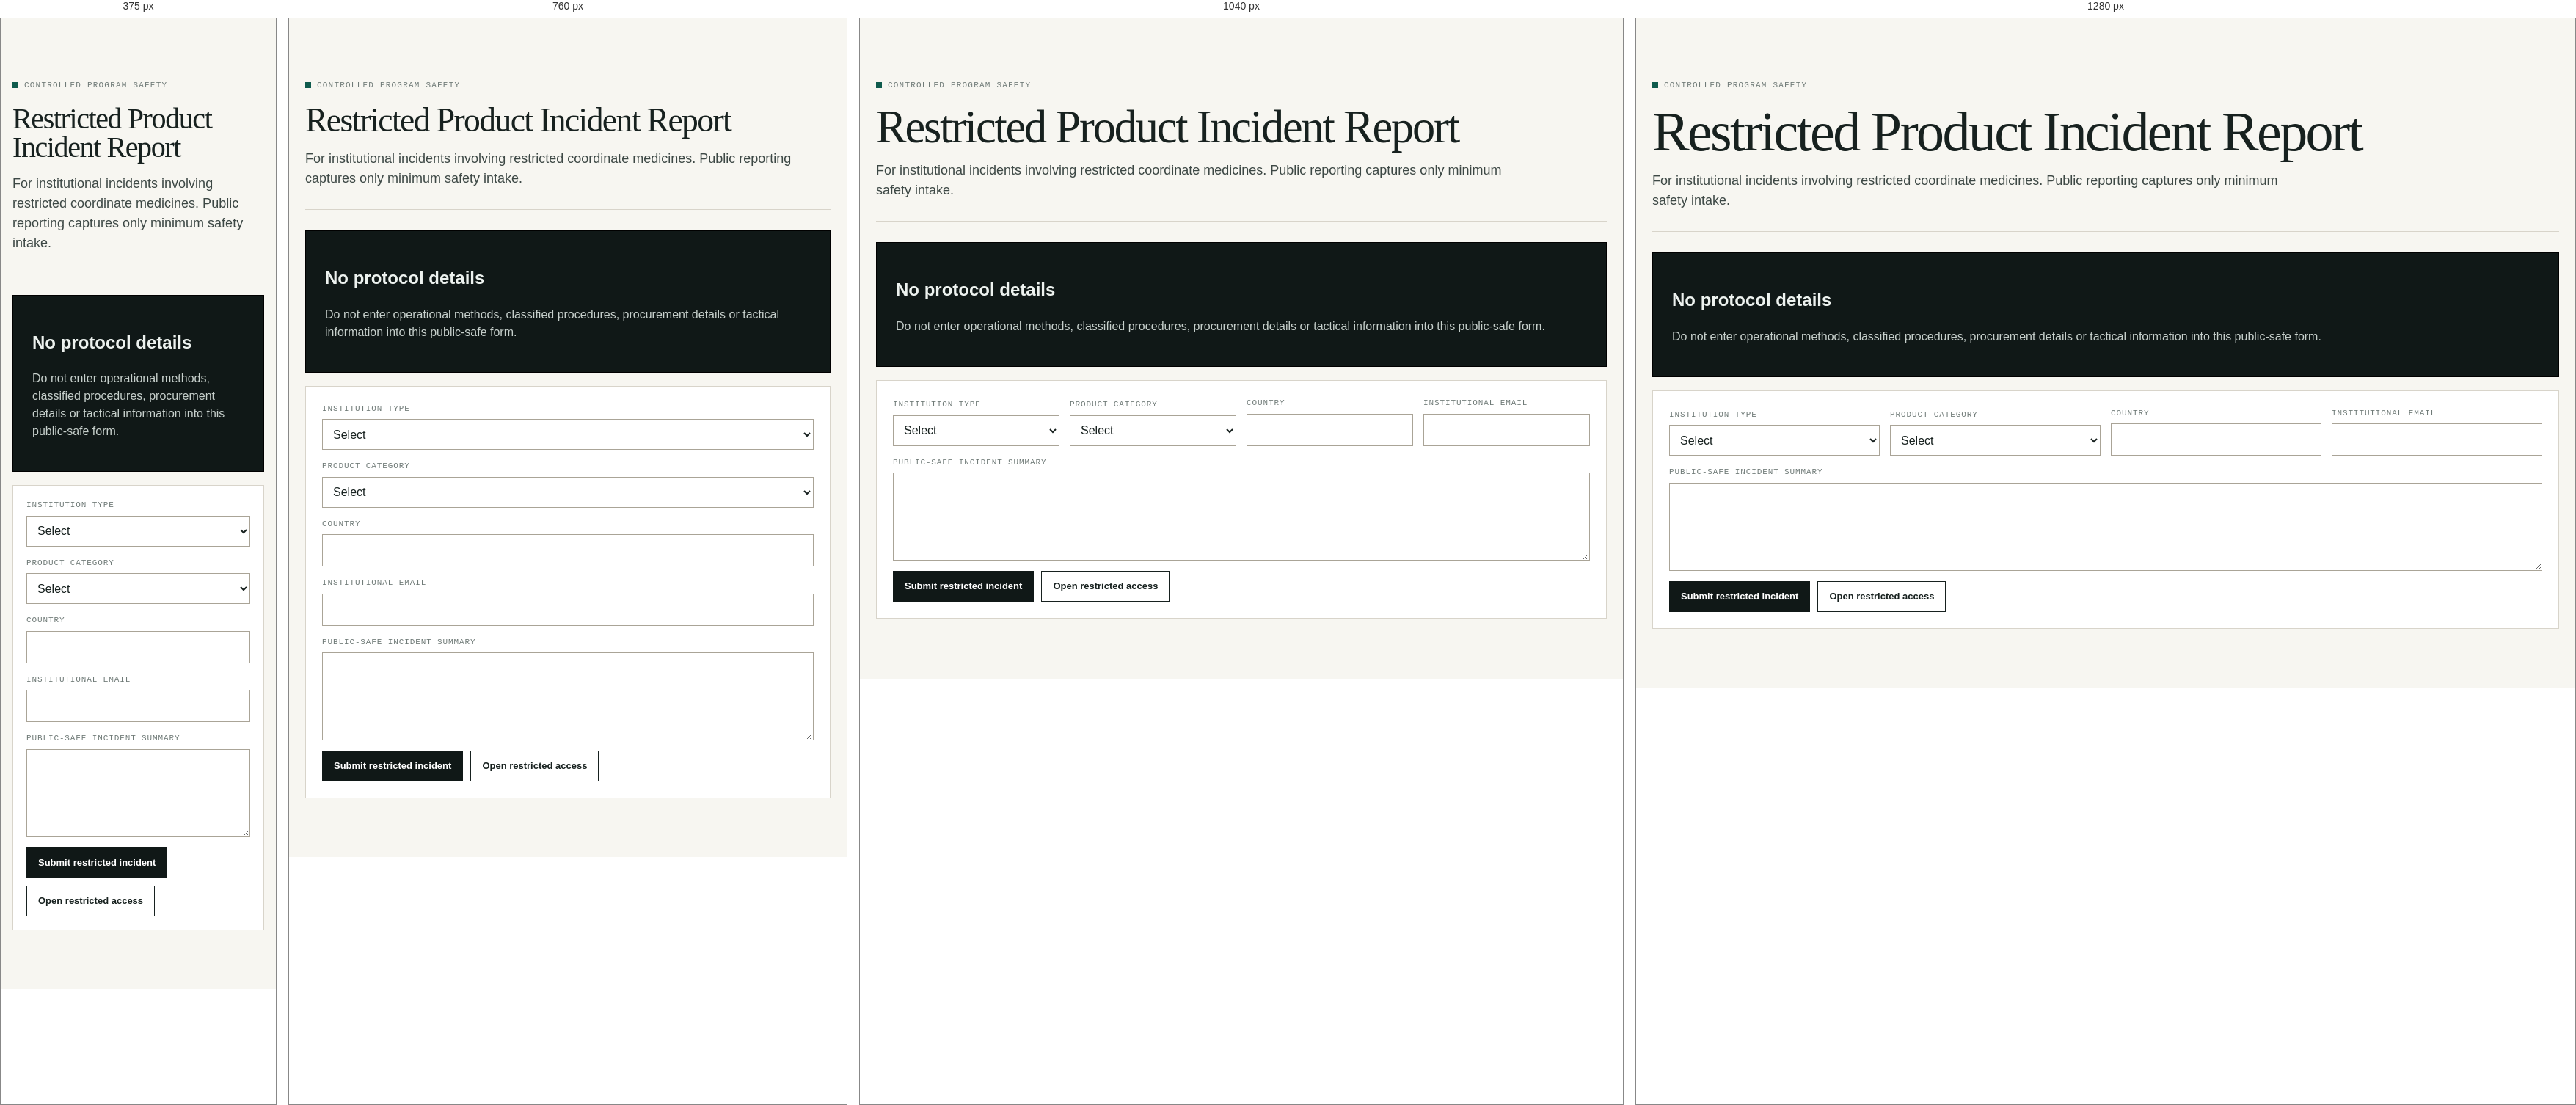
Rendered at 375 px, 760 px, 1040 px and 1280 px, left to right.

<!-- file: restricted-product-incident.html -->
<!doctype html>
<html lang="en">
<head>
  <meta charset="utf-8">
  <meta name="viewport" content="width=device-width, initial-scale=1">
  <title>Restricted Product Incident | Ordinate Therapeutics</title>
  <link rel="stylesheet" href="styles.css">
  <script defer src="app.js"></script>
</head>
<body data-page="safety">
  <div data-site-header></div>
  <main class="page">
    <header class="page-title">
      <div class="eyebrow">Controlled program safety</div>
      <h1>Restricted Product Incident Report</h1>
      <p>For institutional incidents involving restricted coordinate medicines. Public reporting captures only minimum safety intake.</p>
    </header>
    <section class="restricted-panel">
      <h2>No protocol details</h2>
      <p>Do not enter operational methods, classified procedures, procurement details or tactical information into this public-safe form.</p>
    </section>
    <form class="panel" data-form-type="restricted-incident" style="margin-top:18px">
      <div class="control-grid">
        <div class="field"><label>Institution type</label><select name="institutionType" required><option value="">Select</option><option>Military medical unit</option><option>State pigment agency</option><option>Emergency response authority</option><option>Containment medical system</option><option>Licensed research facility</option><option>Court / forensic medicine</option><option>Sport regulation body</option></select></div>
        <div class="field"><label>Product category</label><select name="productCategory" required><option value="">Select</option><option>Coordinate modifier</option><option>Neurostimulant</option><option>Emergency deactivation agent</option><option>Containment-support blocker</option><option>Axis calibration adjunct</option><option>Unknown</option></select></div>
        <div class="field"><label>Country</label><input name="country" required></div>
        <div class="field"><label>Institutional email</label><input name="email" type="email" required></div>
      </div>
      <div class="field" style="margin-top:14px"><label>Public-safe incident summary</label><textarea name="summary" required></textarea></div>
      <div class="form-actions" style="margin-top:14px"><button class="btn dark" type="submit">Submit restricted incident</button><a class="btn" href="restricted-access.html">Open restricted access</a></div>
      <div data-form-result></div>
    </form>
  </main>
  <div data-site-footer></div>
</body>
</html>


/* @media block from styles.css */
@media (max-width: 1180px) {
  .nav-shell {
    grid-template-columns: auto auto;
  }

  .mobile-nav-button {
    display: inline-flex;
    justify-self: end;
  }

  .primary-nav,
  .utility-nav {
    grid-column: 1 / -1;
    justify-content: flex-start;
  }

  .site-header:not(.nav-open) .primary-nav,
  .site-header:not(.nav-open) .utility-nav {
    display: none;
  }
}

/* @media block from styles.css */
@media (max-width: 900px) {
  .hero,
  .product-detail-hero,
  .detail-layout,
  .split,
  .grid.cols-2,
  .grid.cols-3,
  .grid.cols-4,
  .section-title,
  .control-grid,
  .reg-strip-inner,
  .footer-grid {
    grid-template-columns: 1fr;
  }

  .hero {
    padding-top: 42px;
  }

  .coordinate-visual {
    min-height: 320px;
  }

  .audience-grid {
    grid-template-columns: 1fr;
  }

  .top-notice,
  .gate-head {
    flex-direction: column;
    align-items: flex-start;
  }
}

/* @media block from styles.css */
@media (max-width: 620px) {
  .page,
  .hero,
  .page-wide,
  .nav-shell,
  .footer-inner {
    padding-left: 16px;
    padding-right: 16px;
  }

  .product-detail-hero,
  .card,
  .panel,
  .callout-band {
    padding: 18px;
  }

  .meta-row {
    grid-template-columns: 1fr;
    gap: 4px;
  }

  .hero h1 {
    font-size: 46px;
  }
}